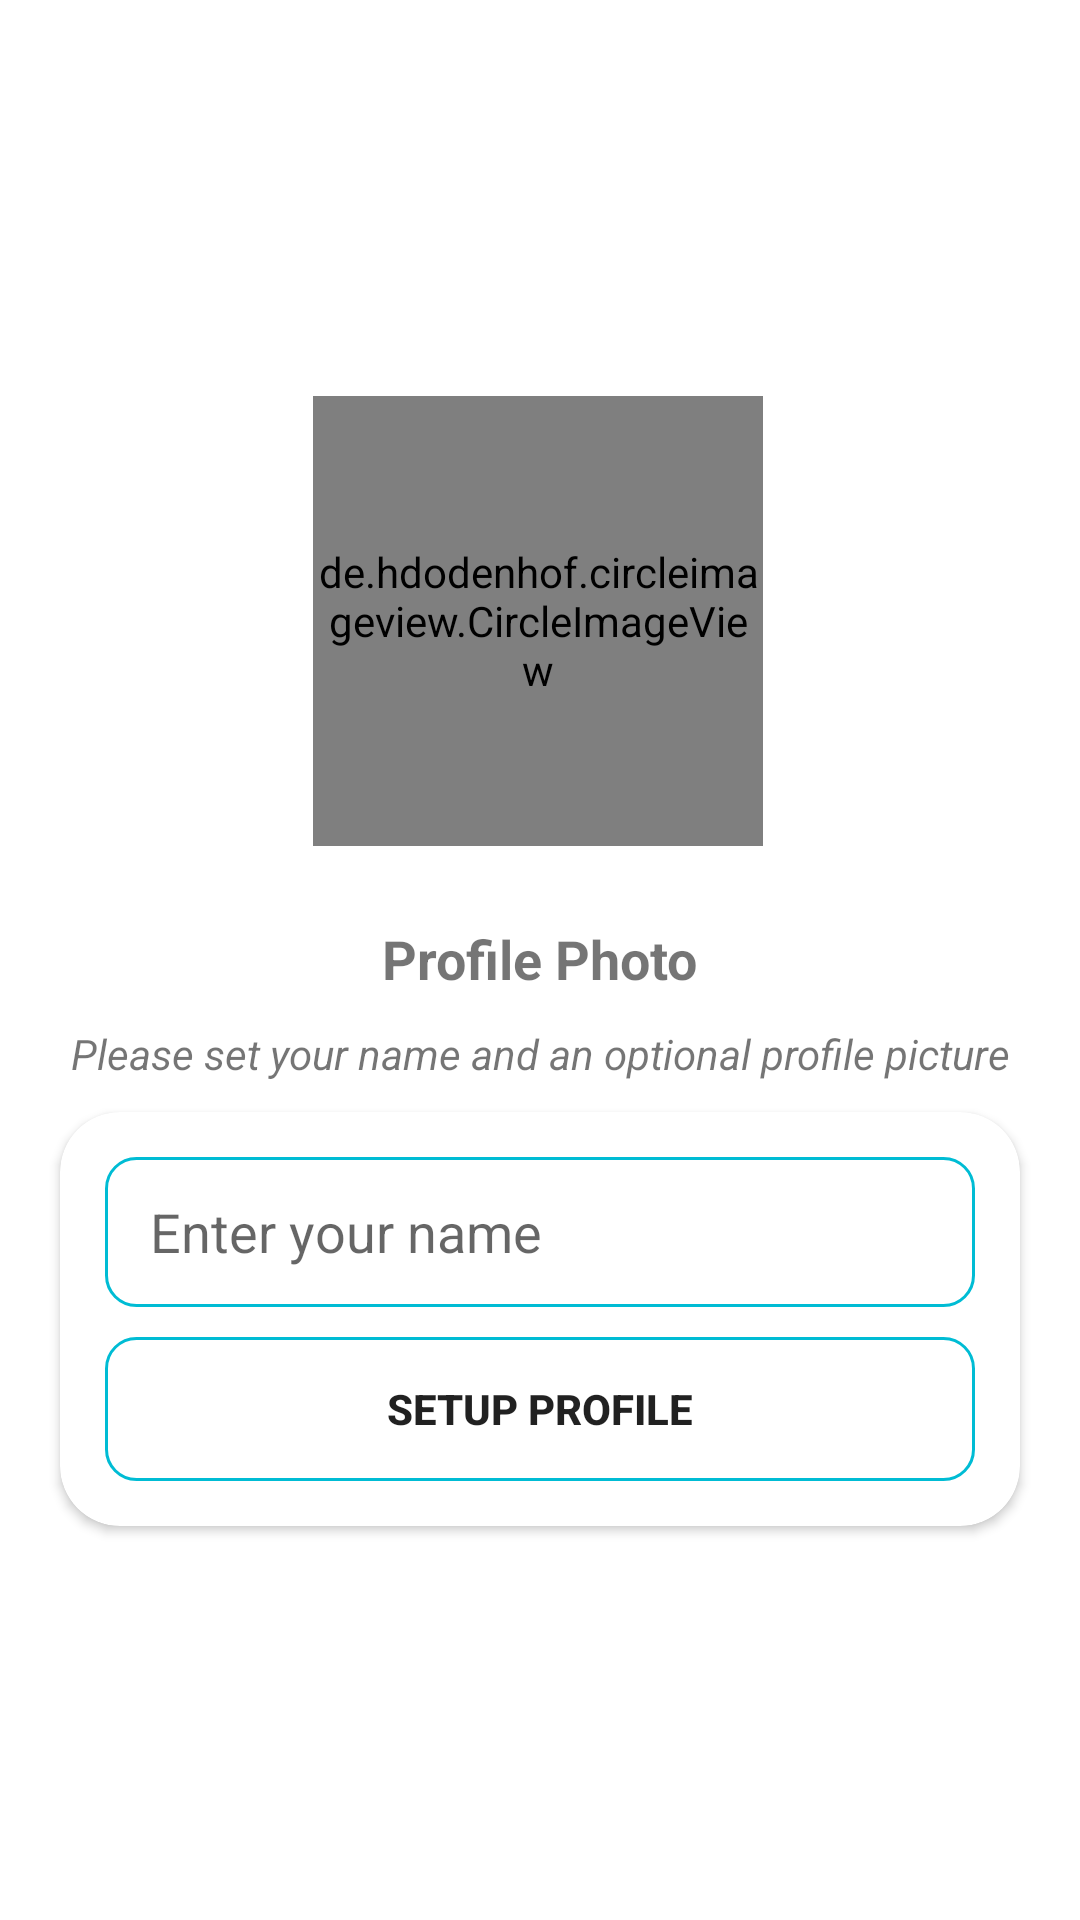

Android layout source for this screen:
<!-- AndroidManifest.xml: application theme Theme.ComingMsgs -->
<!-- res/layout/activity_profile_setup.xml -->
<?xml version="1.0" encoding="utf-8"?>
<androidx.constraintlayout.widget.ConstraintLayout xmlns:android="http://schemas.android.com/apk/res/android"
    xmlns:app="http://schemas.android.com/apk/res-auto"
    xmlns:tools="http://schemas.android.com/tools"
    android:layout_width="match_parent"
    android:layout_height="match_parent"
    tools:context=".ProfileSetupActivity">

    <de.hdodenhof.circleimageview.CircleImageView
        android:id="@+id/profilepic"
        android:layout_width="150dp"
        android:layout_height="150dp"
        android:layout_marginTop="132dp"
        android:src="@drawable/avatar"
        app:layout_constraintEnd_toEndOf="parent"
        app:layout_constraintHorizontal_bias="0.497"
        app:layout_constraintStart_toStartOf="parent"
        app:layout_constraintTop_toTopOf="parent" />

    <TextView
        android:id="@+id/textView"
        android:layout_width="wrap_content"
        android:layout_height="wrap_content"
        android:text="Profile Photo"
        android:textSize="18sp"
        android:textStyle="bold"
        app:layout_constraintBottom_toBottomOf="parent"
        app:layout_constraintEnd_toEndOf="parent"
        app:layout_constraintStart_toStartOf="parent"
        app:layout_constraintTop_toBottomOf="@+id/profilepic"
        app:layout_constraintVertical_bias="0.076" />

    <TextView
        android:id="@+id/textView2"
        android:layout_width="wrap_content"
        android:layout_height="wrap_content"
        android:layout_margin="10dp"
        android:text="Please set your name and an optional profile picture"
        android:textSize="14sp"
        android:textStyle="italic"
        app:layout_constraintEnd_toEndOf="@+id/textView"
        app:layout_constraintStart_toStartOf="@+id/textView"
        app:layout_constraintTop_toBottomOf="@+id/textView" />

    <androidx.cardview.widget.CardView
        android:layout_width="match_parent"
        android:layout_height="wrap_content"
        android:layout_marginLeft="20dp"
        android:layout_marginTop="10dp"
        android:layout_marginRight="20dp"
        app:cardCornerRadius="20dp"
        app:layout_constraintEnd_toEndOf="parent"
        app:layout_constraintStart_toStartOf="parent"
        app:layout_constraintTop_toBottomOf="@+id/textView2">


        <LinearLayout
            android:layout_width="match_parent"
            android:layout_height="match_parent"
            android:layout_margin="10dp"
            android:gravity="center"
            android:orientation="vertical">

            <LinearLayout
                android:layout_width="match_parent"
                android:layout_height="match_parent"
                android:layout_margin="5dp"
                android:gravity="center"
                android:orientation="horizontal">


                <EditText
                    android:id="@+id/enterName"
                    android:layout_width="match_parent"
                    android:layout_height="50dp"
                    android:layout_marginTop="0dp"
                    android:background="@drawable/phone_number_button"
                    android:hint="Enter your name"
                    android:importantForAutofill="no"
                    android:inputType="number"
                    android:paddingLeft="15dp"
                    tools:ignore="TouchTargetSizeCheck,TouchTargetSizeCheck,TouchTargetSizeCheck,TouchTargetSizeCheck,TouchTargetSizeCheck" />


            </LinearLayout>

            <FrameLayout
                android:layout_width="match_parent"
                android:layout_height="wrap_content">

                <Button
                    android:id="@+id/setupProfile"
                    android:layout_width="match_parent"
                    android:layout_height="wrap_content"
                    android:layout_margin="5dp"
                    android:background="@drawable/phone_number_button"
                    android:text="Setup Profile"
                    android:textStyle="bold" />

                <ProgressBar
                    android:id="@+id/progress_bar_sendingOTP"
                    android:layout_width="35dp"
                    android:layout_height="35dp"
                    android:layout_gravity="center"
                    android:visibility="gone" />

            </FrameLayout>


        </LinearLayout>

    </androidx.cardview.widget.CardView>
</androidx.constraintlayout.widget.ConstraintLayout>
<!-- resources referenced by this layout -->
<resources>
  <!-- drawable phone_number_button (drawable-v24) -->
  <?xml version="1.0" encoding="utf-8"?>
  <shape xmlns:android="http://schemas.android.com/apk/res/android">
  
      <corners
          android:radius="10dp"/>
      <stroke
          android:width="1dp"
          android:color="@color/BlueMarine"/>
  
  
  </shape>
  <style name="Theme.ComingMsgs" parent="Theme.MaterialComponents.DayNight.DarkActionBar">
          
          <item name="colorPrimary">@color/purple_500</item>
          <item name="colorPrimaryVariant">@color/purple_700</item>
          <item name="colorOnPrimary">@color/white</item>
          
          <item name="colorSecondary">@color/teal_200</item>
          <item name="colorSecondaryVariant">@color/teal_700</item>
          <item name="colorOnSecondary">@color/black</item>
          
          <item name="android:statusBarColor" tools:targetApi="l">?attr/colorPrimaryVariant</item>
          
      </style>
  <color name="BlueMarine">#00bcd4</color>
  <!-- not gathered from this repository: default colours our renderer supplied (Android Studio template values) -->
  <color name="purple_500">#FF6200EE</color>
  <color name="purple_700">#FF3700B3</color>
  <color name="teal_200">#FF03DAC5</color>
  <color name="teal_700">#FF018786</color>
  <color name="black">#FF000000</color>
  <color name="white">#FFFFFFFF</color>
</resources>
